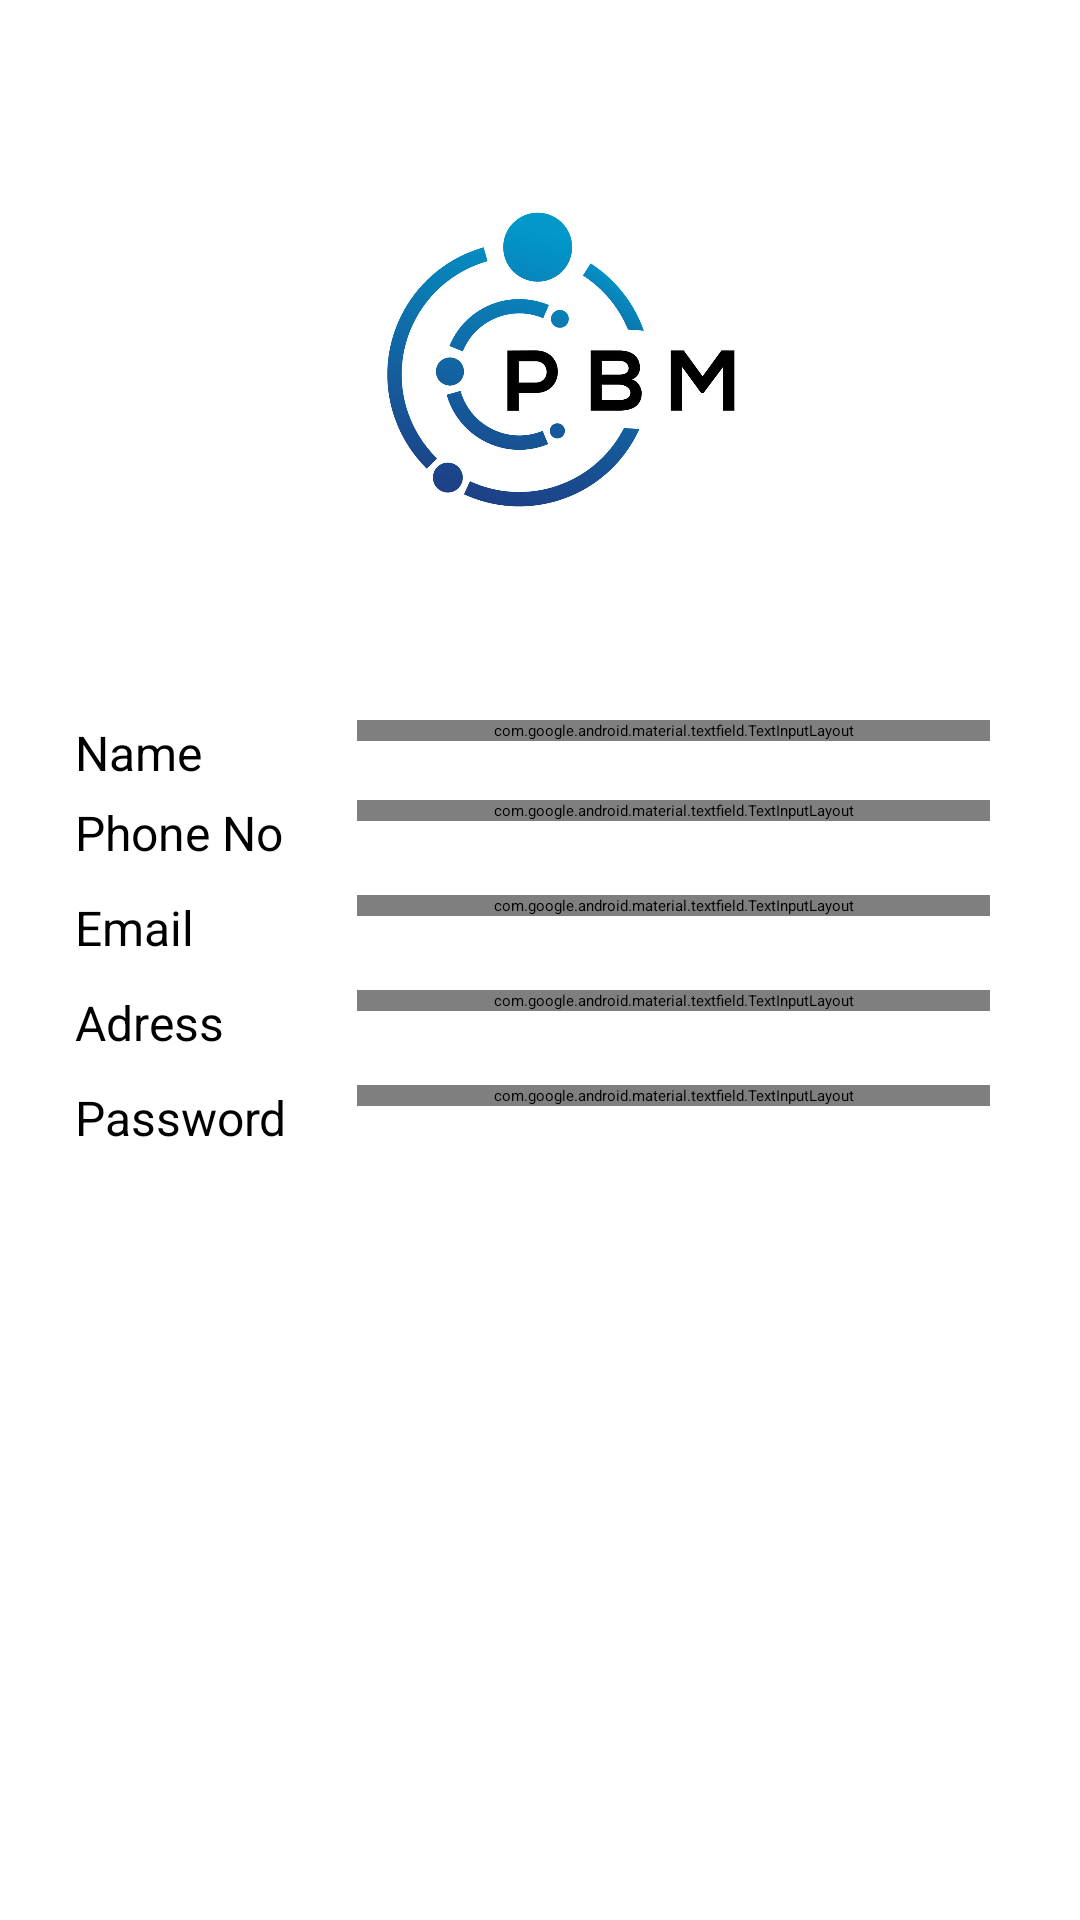

Reconstruct the res/layout file that produces this screen, plus the resources it refers to.
<!-- AndroidManifest.xml: application theme Theme.A -->
<!-- res/layout/fragment_profile.xml -->
<?xml version="1.0" encoding="utf-8"?>
<LinearLayout xmlns:android="http://schemas.android.com/apk/res/android"
    xmlns:app="http://schemas.android.com/apk/res-auto"
    xmlns:tools="http://schemas.android.com/tools"
    android:layout_width="match_parent"
    android:layout_height="match_parent"
    android:background="@color/white"
    android:orientation="vertical"
    android:padding="20dp"
    tools:context=".ui.profile.ProfileFragment">


    <ImageView
        android:id="@+id/imageView6"
        android:layout_width="match_parent"
        android:layout_height="200dp"
        android:src="@drawable/logo" />

    <LinearLayout
        android:layout_width="match_parent"
        android:layout_height="wrap_content"
        android:orientation="horizontal"
        android:paddingStart="5dp"
        android:paddingLeft="5dp"
        android:paddingTop="20dp"
        android:paddingEnd="5dp"
        android:paddingRight="5dp">

        <TextView
            android:layout_width="89dp"
            android:layout_height="wrap_content"
            android:text="Name"
            android:textSize="16sp" />

        <com.google.android.material.textfield.TextInputLayout

            style="@style/Widget.MaterialComponents.TextInputLayout.OutlinedBox"

            android:layout_width="wrap_content"
            android:layout_height="wrap_content"
            android:layout_marginStart="5dp"
            android:layout_marginEnd="5dp"
            android:layout_weight="1">

            
            <com.google.android.material.textfield.TextInputEditText
                android:layout_width="match_parent"
                android:layout_height="wrap_content"
                android:text="Jagruti Patil" />

        </com.google.android.material.textfield.TextInputLayout>

    </LinearLayout>

    <LinearLayout
        android:layout_width="match_parent"
        android:layout_height="wrap_content"
        android:orientation="horizontal"
        android:padding="5dp">

        <TextView
            android:layout_width="89dp"
            android:layout_height="wrap_content"
            android:text="Phone No"
            android:textSize="16sp" />

        <com.google.android.material.textfield.TextInputLayout

            style="@style/Widget.MaterialComponents.TextInputLayout.OutlinedBox"

            android:layout_width="wrap_content"
            android:layout_height="wrap_content"
            android:layout_marginStart="5dp"
            android:layout_marginEnd="5dp"
            android:layout_weight="1">

            
            <com.google.android.material.textfield.TextInputEditText
                android:layout_width="match_parent"
                android:layout_height="wrap_content"
                android:text="9876543210" />

        </com.google.android.material.textfield.TextInputLayout>

    </LinearLayout>

    <LinearLayout
        android:layout_width="match_parent"
        android:layout_height="wrap_content"
        android:orientation="horizontal"
        android:padding="5dp">

        <TextView
            android:layout_width="89dp"
            android:layout_height="wrap_content"
            android:text="Email"
            android:textSize="16sp" />

        <com.google.android.material.textfield.TextInputLayout

            style="@style/Widget.MaterialComponents.TextInputLayout.OutlinedBox"

            android:layout_width="wrap_content"
            android:layout_height="wrap_content"
            android:layout_marginStart="5dp"
            android:layout_marginEnd="5dp"
            android:layout_weight="1">

            
            <com.google.android.material.textfield.TextInputEditText
                android:layout_width="match_parent"
                android:layout_height="wrap_content"
                android:text="jagrutipatil@gmail.com" />

        </com.google.android.material.textfield.TextInputLayout>

    </LinearLayout>

    <LinearLayout
        android:layout_width="match_parent"
        android:layout_height="wrap_content"
        android:orientation="horizontal"
        android:padding="5dp">

        <TextView
            android:layout_width="89dp"
            android:layout_height="wrap_content"
            android:text="Adress"
            android:textSize="16sp" />

        <com.google.android.material.textfield.TextInputLayout

            style="@style/Widget.MaterialComponents.TextInputLayout.OutlinedBox"

            android:layout_width="wrap_content"
            android:layout_height="wrap_content"
            android:layout_marginStart="5dp"
            android:layout_marginEnd="5dp"
            android:layout_weight="1">

            
            <com.google.android.material.textfield.TextInputEditText
                android:layout_width="match_parent"
                android:layout_height="wrap_content"
                android:text="11/B, Sahkar Nagar, Pune 411009" />

        </com.google.android.material.textfield.TextInputLayout>

    </LinearLayout>

    <LinearLayout
        android:layout_width="match_parent"
        android:layout_height="wrap_content"
        android:orientation="horizontal"
        android:padding="5dp">

        <TextView
            android:layout_width="89dp"
            android:layout_height="wrap_content"
            android:text="Password"
            android:textSize="16sp" />

        <com.google.android.material.textfield.TextInputLayout

            style="@style/Widget.MaterialComponents.TextInputLayout.OutlinedBox"

            android:layout_width="wrap_content"
            android:layout_height="wrap_content"
            android:layout_marginStart="5dp"
            android:layout_marginEnd="5dp"
            android:layout_weight="1">

            
            <com.google.android.material.textfield.TextInputEditText
                android:layout_width="match_parent"
                android:layout_height="wrap_content"
                android:text="Jaggi@9873" />

        </com.google.android.material.textfield.TextInputLayout>

    </LinearLayout>

</LinearLayout>
<!-- resources referenced by this layout -->
<resources>
  <!-- drawable logo: jpg bitmap (drawable, 95814 bytes) -->
  <!-- not gathered from this repository: default colours our renderer supplied (Android Studio template values) -->
  <color name="white">#FFFFFFFF</color>
</resources>
